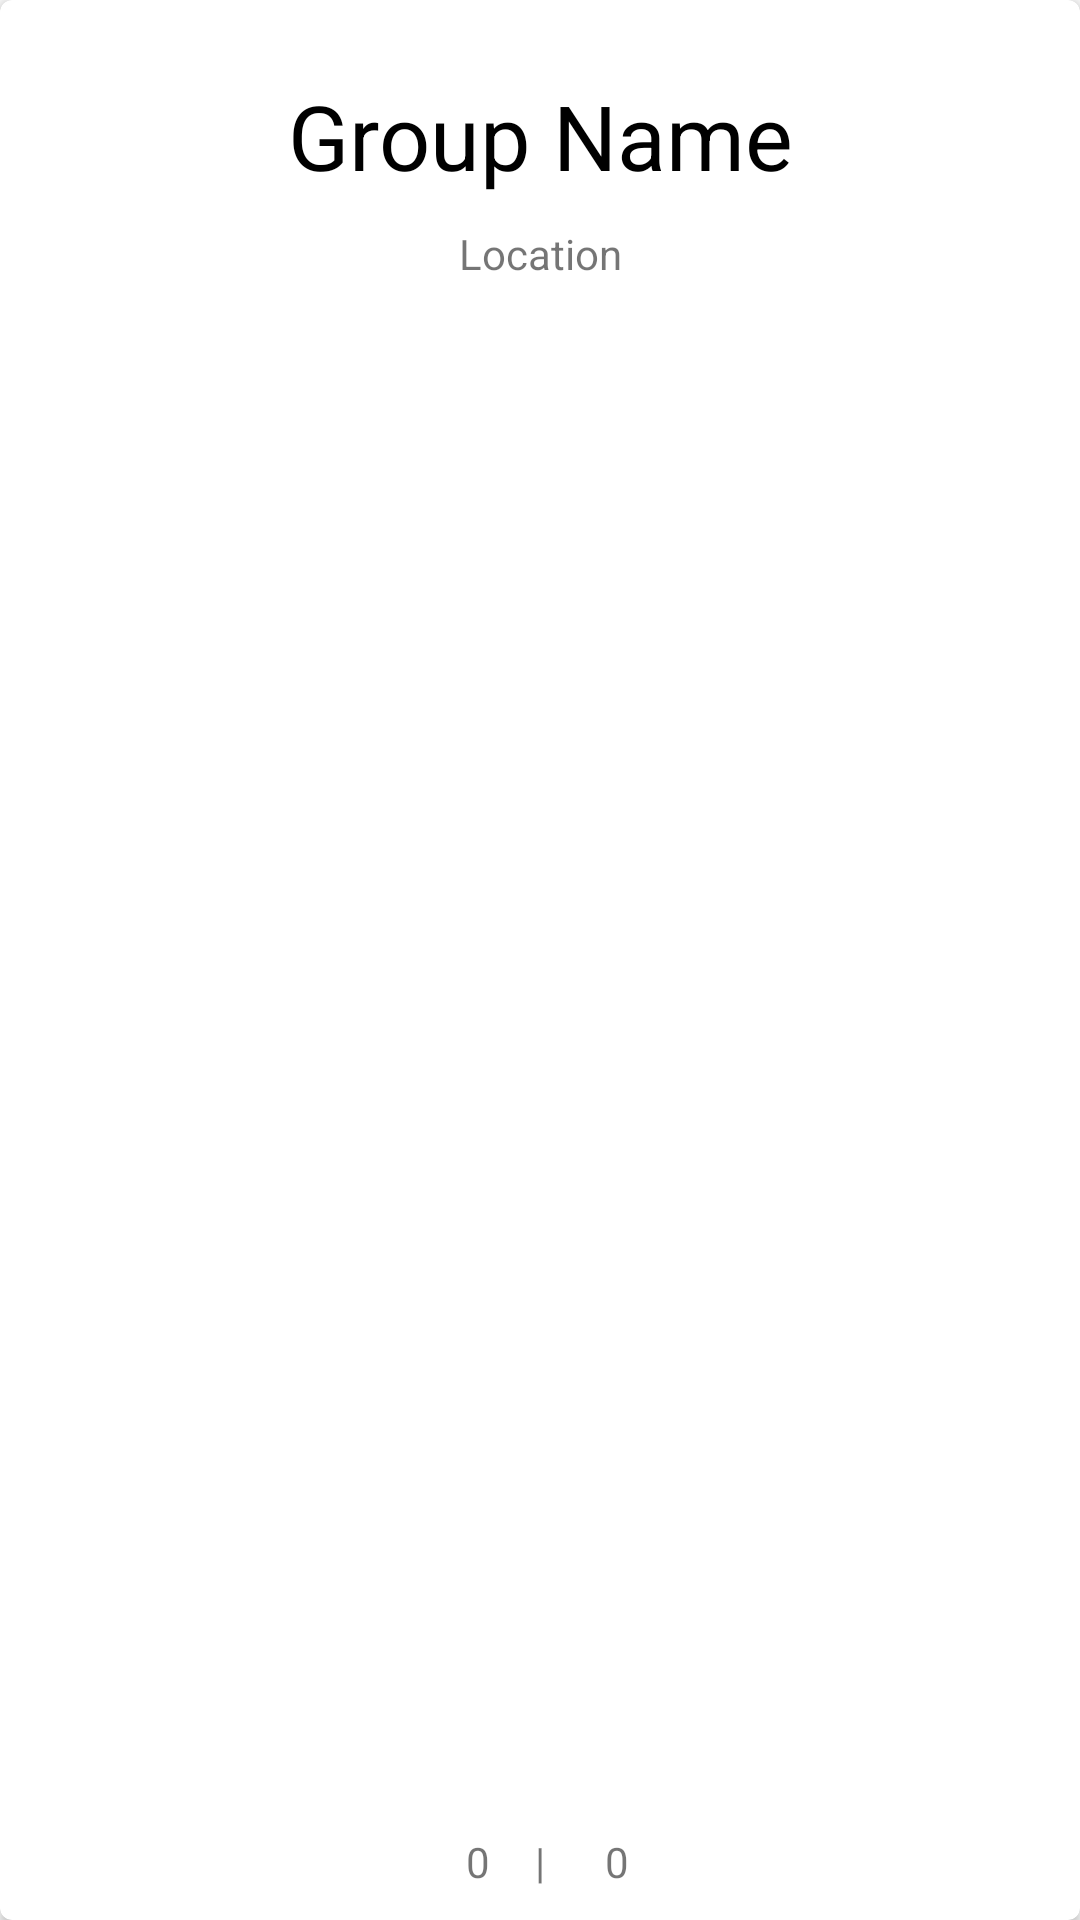

This screen was rendered from an Android layout file. Write that file and the resources it references.
<!-- AndroidManifest.xml: application theme AppTheme -->
<!-- res/layout/meeting_view.xml -->
<?xml version="1.0" encoding="utf-8"?>
<androidx.cardview.widget.CardView
xmlns:card_view="http://schemas.android.com/apk/res-auto"
xmlns:android="http://schemas.android.com/apk/res/android"
xmlns:tools="http://schemas.android.com/tools"
android:id="@+id/card_view"
android:layout_width="match_parent"
android:layout_height="150dp"
card_view:cardCornerRadius="4dp"
android:layout_margin="5dp">

<androidx.constraintlayout.widget.ConstraintLayout
    android:layout_width="match_parent"
    android:layout_height="match_parent">

    <TextView
        android:id="@+id/meetingNameCard"
        android:layout_width="match_parent"
        android:layout_height="45dp"
        android:layout_marginTop="25dp"
        android:gravity="center_horizontal"
        android:text="Group Name"
        android:textAlignment="center"
        android:textColor="#000"
        android:textSize="30dp"
        card_view:layout_constraintTop_toTopOf="parent" />

    <TextView
        android:id="@+id/cardShortDes"
        android:layout_width="0dp"
        android:layout_height="20dp"
        android:layout_marginStart="25dp"
        android:layout_marginTop="5dp"
        android:layout_marginEnd="25dp"
        android:ems="10"
        android:singleLine="false"
        android:text="Location"
        android:textAlignment="center"
        card_view:layout_constraintEnd_toEndOf="parent"
        card_view:layout_constraintStart_toStartOf="parent"
        card_view:layout_constraintTop_toBottomOf="@+id/meetingNameCard" />

    <LinearLayout
        android:layout_width="wrap_content"
        android:layout_height="0dp"
        android:layout_gravity="center"
        android:layout_marginBottom="10dp"
        android:orientation="horizontal"
        card_view:layout_constraintBottom_toBottomOf="parent"
        card_view:layout_constraintEnd_toEndOf="parent"
        card_view:layout_constraintStart_toStartOf="parent">

        <ImageView
            android:id="@+id/imageView6"
            android:layout_width="wrap_content"
            android:layout_height="wrap_content"
            android:layout_weight="1"
            android:alpha=".7"
            card_view:srcCompat="@drawable/ic_today_black_24dp" />

        <TextView
            android:id="@+id/cardMeetingDate"
            android:layout_width="wrap_content"
            android:layout_height="wrap_content"
            android:layout_marginLeft="10dp"
            android:layout_marginRight="5dp"
            android:text="0" />

        <TextView
            android:layout_width="wrap_content"
            android:layout_height="wrap_content"
            android:layout_marginLeft="10dp"
            android:layout_marginRight="10dp"
            android:layout_weight="1"
            android:text="|" />

        <ImageView
            android:id="@+id/imageView4"
            android:layout_width="wrap_content"
            android:layout_height="wrap_content"
            android:layout_weight="1"
            android:alpha=".7"
            card_view:srcCompat="@drawable/ic_group_black_24dp" />

        <TextView
            android:id="@+id/cardMeetingRSVP"
            android:layout_width="wrap_content"
            android:layout_height="wrap_content"
            android:layout_marginLeft="10dp"
            android:layout_marginRight="5dp"
            android:text="0" />

    </LinearLayout>
</androidx.constraintlayout.widget.ConstraintLayout>

<LinearLayout
    android:layout_width="match_parent"
    android:layout_height="match_parent"
    android:orientation="vertical">

    <Space
        android:layout_width="match_parent"
        android:layout_height="31dp" />

</LinearLayout>


</androidx.cardview.widget.CardView>
<!-- resources referenced by this layout -->
<resources>
  <style name="AppTheme" parent="Theme.AppCompat.Light.NoActionBar">
          
          <item name="colorPrimary">@color/colorPrimary</item>
          <item name="colorPrimaryDark">@color/colorPrimaryDark</item>
          <item name="colorAccent">@color/colorAccent</item>
          <item name="colorControlNormal">@color/grey</item>
          <item name="colorControlActivated">@color/colorPrimary</item>
          <item name="colorControlHighlight">@color/colorPrimary</item>
          <item name="android:windowLightStatusBar">true</item>
          <item name="android:fitsSystemWindows">true</item>
      </style>
  <color name="colorPrimary">#5FA4FF</color>
  <color name="colorPrimaryDark">#ffffff</color>
  <color name="colorAccent">#5FA4FF</color>
  <color name="grey">#8D8D8D</color>
</resources>
